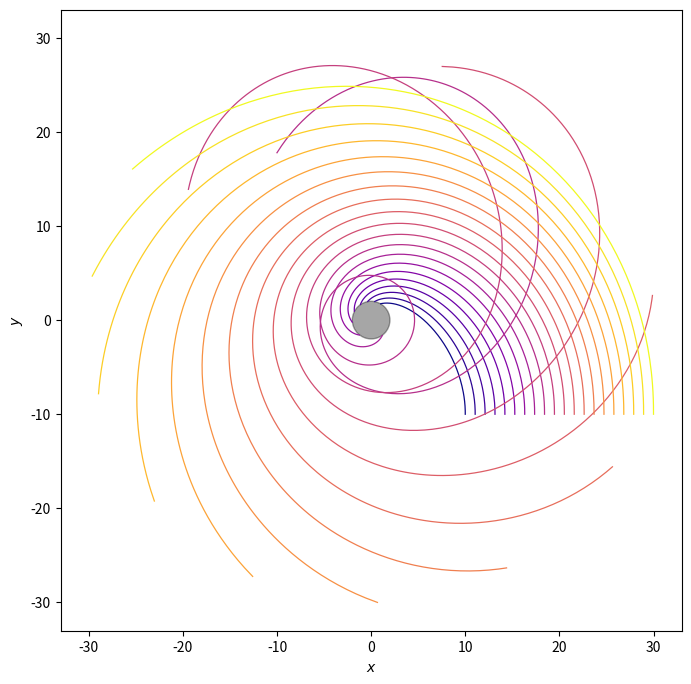

Generate this figure with matplotlib: (Note: this script raises an exception after producing the figure.)
import numpy as np
import matplotlib.pyplot as plt
from scipy.integrate import solve_ivp
import matplotlib.cm as cm

# --- 物理定数（SI 単位系）-------------------------------
c_SI  = 2.99792458e8
G_SI  = 6.67430e-11
M_sun = 1.98847e30
Rg_sun = 2 * G_SI * M_sun / c_SI**2   # 太陽質量のシュワルツシルト半径

# --- パラメータ（幾何化単位 G = c = 1）----------------
M_SI = 2.0 * M_sun          # 2 M⊙ ブラックホール
Rg_SI = 2 * G_SI * M_SI / c_SI**2     # 事象の地平面

# --- 無次元化 ------------------------------------------------
Rg = Rg_SI / Rg_sun         # → Rg = 2 になる
c  = 1.                    # 単位系で c = 1
v0 = 0.2                    # 初期 3‑速度の大きさ（0 < v0 < 1）

# --- インパクトパラメータ生成 & フィルタ -------------------
b_all  = np.linspace(10, 30, 20)     # [-30 M, …, +30 M]
b_list = b_all[np.abs(b_all) > Rg]    # |b| ≤ Rg (=2) を除外

# --- カラーマップ ------------------------------------------
colors = cm.plasma(np.linspace(0, 1, len(b_list)))

# ============================================================
# 1.  測地線方程式  d²r/dτ², dφ/dτ（τ = 固有時,  Rg = 2M）
# ============================================================
def geodesic(tau, y, L):
    """y = (r, dr/dτ, φ)"""
    r, dr, phi = y
    # M = Rg / 2
    d2r  = -0.5*Rg/r**2 + L**2/r**3 - 1.5*Rg*L**2/r**4
    dphi = L / r**2
    return [dr, d2r, dphi]

def horizon_event(tau, y, *args):
    return y[0] - 1.01*Rg          # r = 2.01 M で停止
horizon_event.terminal  = True
horizon_event.direction = -1       # r が減少方向でのみ計算停止

r_max = np.max(np.abs(b_list)) * 1.   # グラフ範囲を少し広めに設定
def event_escape(tau, y, *args):
    r = y[0]
    return r - r_max
event_escape.terminal  = True
event_escape.direction = 1

# ============================================================
# 2.  軌道計算 & プロット
# ============================================================
fig, ax = plt.subplots(figsize=(7, 7))

for start_axis in ("x", ):#("y", "x"):           # (0,b)→±x   /  (b,0)→±y
    for b, col in zip(b_list, colors):
        for sign in (+1,): # -1):           # 発射方向の符号

            # --- 起点と速度ベクトル（座標速度） ---------------
            if start_axis == "y":       # (x, y) = (0, b)  → ±x
                x0, y0 = 0.0, b
                vx0, vy0 = sign * v0, 0.0
            else:                       # (x, y) = (b, 0)  → ±y
                x0, y0 = b, -10.0
                vx0, vy0 = 0.0, sign * v0

            # --- 初期極座標 -----------------------------------
            r0   = np.hypot(x0, y0)
            phi0 = np.arctan2(y0, x0)

            # --- dr/dτ, dφ/dτ (τ パラメータ化) ----------------
            dr0   = np.cos(phi0)*vx0 + np.sin(phi0)*vy0
            dphi0 = (-np.sin(phi0)*vx0 + np.cos(phi0)*vy0) / r0

            # --- 角運動量 L = b * γ v  ------------------------
            # 近似：γ ≈ 1/√(1-v0²). 速度が同じなので比例定数は共通。
            L = b * v0 / np.sqrt(1 - v0**2) * sign

            # --- 数値積分 -------------------------------------
            y_init = [r0, dr0, phi0]
            sol = solve_ivp(
                geodesic, (0.0, 500.0), y_init,
                args=(L,),
                events=(horizon_event, event_escape),
                rtol=1e-11, atol=1e-13
            )

            # --- 軌跡をデカルト座標へ -------------------------
            r_vals, phi_vals = sol.y[0], sol.y[2]
            x_vals = r_vals * np.cos(phi_vals)
            y_vals = r_vals * np.sin(phi_vals)

            # --- 描画 -----------------------------------------
            lbl = (f"{'(0,b)' if start_axis=='y' else '(b,0)'} "
                   f"b={b:+.1f}, "
                   f"{'+' if sign>0 else '-'}"
                   f"{'x' if start_axis=='y' else 'y'}")
            ax.plot(x_vals, y_vals, color=col, lw=0.9, label=lbl)

# --- 地平面 --------------------------------------------------
ax.add_patch(plt.Circle((0, 0), Rg, color='k', alpha=0.35, label='horizon'))

lim = 1.1 * r_max
ax.set_xlim(-lim, lim); ax.set_ylim(-lim, lim)
ax.set_aspect('equal')
ax.set_xlabel(r"$x$"); ax.set_ylabel(r"$y$")
#ax.set_title("Massive-particle geodesics in Schwarzschild spacetime")
#ax.grid(True, ls=':')
#ax.legend(fontsize=7, ncol=2, loc='upper right')
plt.tight_layout(); 

# --- 保存手続き ---
import csv
from datetime import datetime
from pathlib import Path

# ---------- 出力フォルダ作成 ----------
OUTDIR = Path(__file__).resolve().parent / datetime.now().strftime(
         "Particle_Scattering_%Y-%m-%d_%H-%M-%S")
OUTDIR.mkdir(exist_ok=True)

# --- 保存 ---
fig.savefig(OUTDIR/"Multiparticle_scattering_in Schwarzschild_spacetime.pdf",dpi=300)
print("保存が完了しました。")

# --- プレビュ ---
plt.show()
